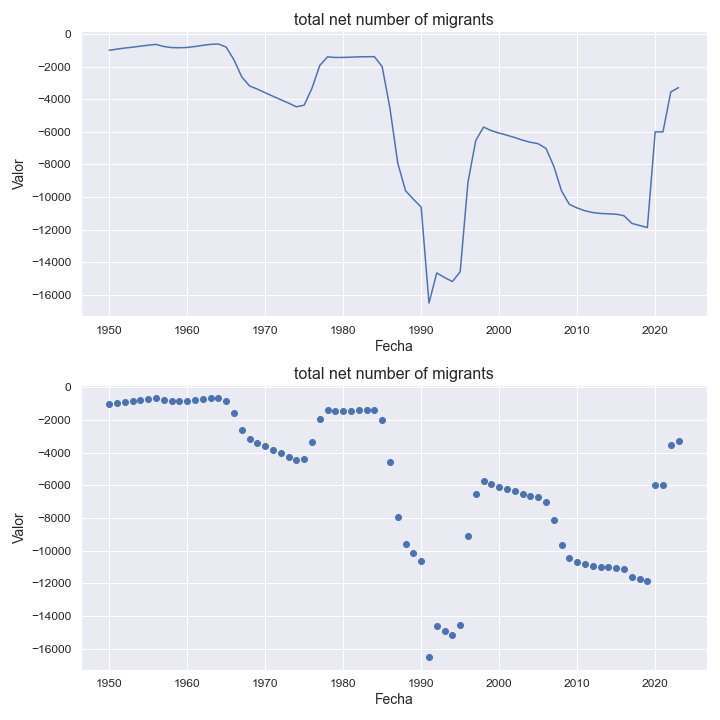

The file beside this chart, header and first rows:
indicatorshortname, locationid, location, iso2, timeid, time, value
total net number of migrants, 242, fiji, fj, 1, 1950, -1002
total net number of migrants, 242, fiji, fj, 2, 1951, -932.0
total net number of migrants, 242, fiji, fj, 3, 1952, -867.0
total net number of migrants, 242, fiji, fj, 4, 1953, -814.0
total net number of migrants, 242, fiji, fj, 5, 1954, -752.0
total net number of migrants, 242, fiji, fj, 6, 1955, -692.0
total net number of migrants, 242, fiji, fj, 7, 1956, -643.0
total net number of migrants, 242, fiji, fj, 8, 1957, -771.0
total net number of migrants, 242, fiji, fj, 9, 1958, -838.0
total net number of migrants, 242, fiji, fj, 10, 1959, -848.0
total net number of migrants, 242, fiji, fj, 11, 1960, -830.0
total net number of migrants, 242, fiji, fj, 12, 1961, -773.0
total net number of migrants, 242, fiji, fj, 13, 1962, -700.0
total net number of migrants, 242, fiji, fj, 14, 1963, -640.0
total net number of migrants, 242, fiji, fj, 15, 1964, -618.0
total net number of migrants, 242, fiji, fj, 16, 1965, -809.0
total net number of migrants, 242, fiji, fj, 17, 1966, -1592
total net number of migrants, 242, fiji, fj, 18, 1967, -2636
total net number of migrants, 242, fiji, fj, 19, 1968, -3189
total net number of migrants, 242, fiji, fj, 20, 1969, -3383
total net number of migrants, 242, fiji, fj, 21, 1970, -3603
total net number of migrants, 242, fiji, fj, 22, 1971, -3822
total net number of migrants, 242, fiji, fj, 23, 1972, -4032
total net number of migrants, 242, fiji, fj, 24, 1973, -4239
total net number of migrants, 242, fiji, fj, 25, 1974, -4466
total net number of migrants, 242, fiji, fj, 26, 1975, -4367
total net number of migrants, 242, fiji, fj, 27, 1976, -3331
total net number of migrants, 242, fiji, fj, 28, 1977, -1931
total net number of migrants, 242, fiji, fj, 29, 1978, -1405
total net number of migrants, 242, fiji, fj, 30, 1979, -1444
total net number of migrants, 242, fiji, fj, 31, 1980, -1440
total net number of migrants, 242, fiji, fj, 32, 1981, -1425
total net number of migrants, 242, fiji, fj, 33, 1982, -1405
total net number of migrants, 242, fiji, fj, 34, 1983, -1398
total net number of migrants, 242, fiji, fj, 35, 1984, -1394
total net number of migrants, 242, fiji, fj, 36, 1985, -2003
total net number of migrants, 242, fiji, fj, 37, 1986, -4565
total net number of migrants, 242, fiji, fj, 38, 1987, -7923
total net number of migrants, 242, fiji, fj, 39, 1988, -9608
total net number of migrants, 242, fiji, fj, 40, 1989, -10129
total net number of migrants, 242, fiji, fj, 41, 1990, -10612
total net number of migrants, 242, fiji, fj, 42, 1991, -16491
total net number of migrants, 242, fiji, fj, 43, 1992, -14646
total net number of migrants, 242, fiji, fj, 44, 1993, -14927
total net number of migrants, 242, fiji, fj, 45, 1994, -15170
total net number of migrants, 242, fiji, fj, 46, 1995, -14575
total net number of migrants, 242, fiji, fj, 47, 1996, -9085
total net number of migrants, 242, fiji, fj, 48, 1997, -6530
total net number of migrants, 242, fiji, fj, 49, 1998, -5711
total net number of migrants, 242, fiji, fj, 50, 1999, -5926
total net number of migrants, 242, fiji, fj, 51, 2000, -6081
total net number of migrants, 242, fiji, fj, 52, 2001, -6207
total net number of migrants, 242, fiji, fj, 53, 2002, -6349
total net number of migrants, 242, fiji, fj, 54, 2003, -6513
total net number of migrants, 242, fiji, fj, 55, 2004, -6639
total net number of migrants, 242, fiji, fj, 56, 2005, -6729
total net number of migrants, 242, fiji, fj, 57, 2006, -7016
total net number of migrants, 242, fiji, fj, 58, 2007, -8101
total net number of migrants, 242, fiji, fj, 59, 2008, -9625
total net number of migrants, 242, fiji, fj, 60, 2009, -10445
... 14 more rows
